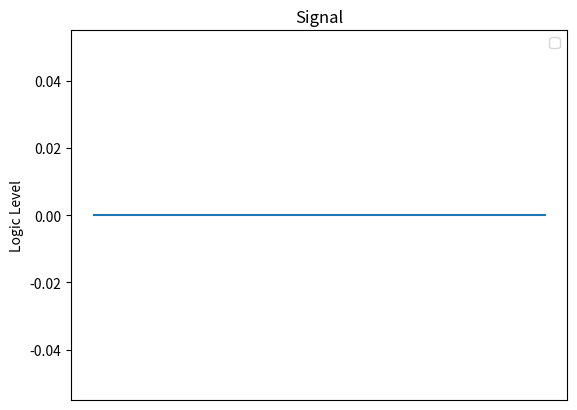

Source code (Python):
import numpy as np
import matplotlib.pyplot as plt

# This code generates a serial ASCII waveform. It should be noted that the plot shows only logic levels not actual voltage.
# For example, RS232 woulld be [3,13]V for a 1 bit and [-13,-3]V for a 0 bit and TTL would be 5V for a 1 bit, most UART also invert the signal. 
# The parity bit is a form of data validation that ensures that each data packet follows some rule, usually that the total number of 1 bits is even or odd.
# The actual playback speed of this waveform would depend on the baud rate of the system

start_bit = "0"
stop_bit = "1"
data_bits = 7
parity="EVEN"
#parity = "NONE"
#Mark parity not supported

def cc(chr,data_bits,parity):
	raw = format(ord(chr),'08b')[8-data_bits:]
	parity_bit = "" if parity=="NONE" else str(int((sum([int(x) for x in raw])%2==1) ^ (parity=="ODD")))
	return "".join( x+x for x in start_bit  + raw[::-1] + parity_bit + stop_bit)

str_to_wf = lambda input_string : np.invert(np.array(list("".join(['1']+[cc(input_char,data_bits,parity) for input_char in input_string]))).astype(bool)).astype(int)

# This is the input string
st = '#**PS\r'

serial_wf = str_to_wf(st)

plt.title('Signal')
plt.plot(serial_wf,drawstyle='steps-pre')
plt.legend()
plt.ylabel('Logic Level')
plt.xticks([],[])
plt.show()


